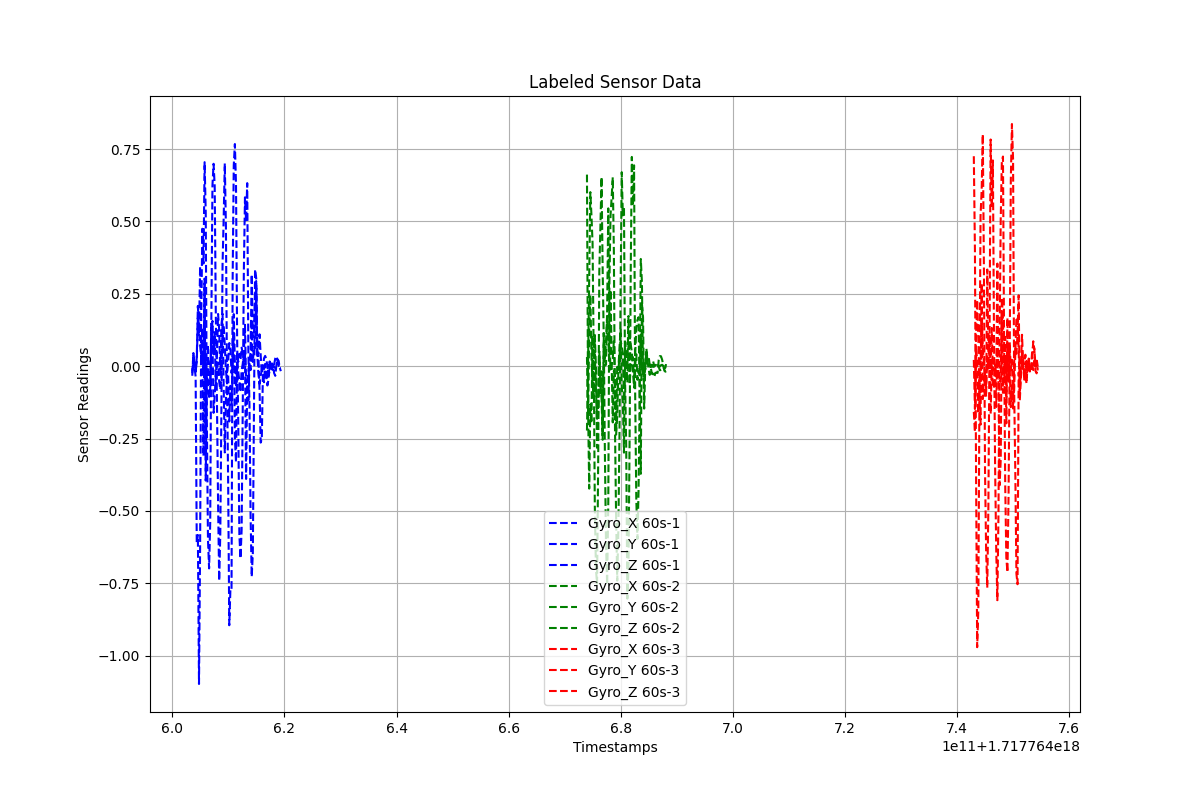

The table this chart was drawn from, first rows:
Timestamps, Gyro_X, Gyro_Y, Gyro_Z, Label
1.717764603560283e+18, -0.01798, -0.02438, -0.03308, 60s-1
1.717764603760283e+18, 0.004887, 0.03918, 0.04547, 60s-1
1.717764603960283e+18, -0.001736, 0.005828, 0.01043, 60s-1
1.717764604160283e+18, -0.03564, -0.01971, -0.01839, 60s-1
1.717764604360283e+18, -0.6132, 0.02923, 0.01466, 60s-1
1.717764604560283e+18, -0.5831, 0.2082, 0.1663, 60s-1
1.717764604760283e+18, -1.098, 0.1131, 0.1172, 60s-1
1.717764604960283e+18, -0.62, 0.3447, 0.07131, 60s-1
1.717764605160283e+18, 0.1724, 0.05395, 0.03033, 60s-1
1.717764605360283e+18, 0.4747, 0.04039, 0.1337, 60s-1
1.717764605560283e+18, 0.3546, -0.3103, -0.02392, 60s-1
1.717764605760283e+18, 0.7048, 0.2874, 0.3028, 60s-1
1.717764605960283e+18, 0.5301, -0.3952, -0.2496, 60s-1
1.717764606160283e+18, -0.1933, -0.007595, -0.01401, 60s-1
1.717764606360283e+18, -0.5979, 0.07461, -0.05963, 60s-1
1.717764606560283e+18, -0.6986, -0.06273, -0.1061, 60s-1
1.717764606760283e+18, -0.5395, -0.06094, -0.0793, 60s-1
1.717764606960283e+18, 0.1534, 0.1474, 0.08797, 60s-1
1.717764607160283e+18, 0.6239, 0.1018, 0.1564, 60s-1
1.717764607360283e+18, 0.6992, -0.1612, 0.04096, 60s-1
1.717764607560283e+18, 0.6223, -0.1017, 0.1177, 60s-1
1.717764607760283e+18, 0.173, -0.04046, -0.08451, 60s-1
1.717764607960283e+18, -0.1191, 0.03458, -0.01254, 60s-1
1.717764608160283e+18, -0.4671, 0.1804, 0.0127, 60s-1
1.717764608360283e+18, -0.7411, 0.1264, -0.0529, 60s-1
1.717764608560283e+18, -0.576, -0.02908, -0.08109, 60s-1
1.717764608760283e+18, -0.1367, 0.1418, -0.03838, 60s-1
1.717764608960283e+18, 0.3505, 0.181, 0.1358, 60s-1
1.717764609160283e+18, 0.5106, -0.0697, 0.1432, 60s-1
1.717764609360283e+18, 0.7005, -0.2979, 0.07221, 60s-1
1.717764609560283e+18, 0.4837, -0.115, -0.01146, 60s-1
1.717764609760283e+18, -0.05956, -0.03291, -0.05906, 60s-1
1.717764609960283e+18, -0.4035, 0.01702, -0.03001, 60s-1
1.717764610160283e+18, -0.8949, 0.07983, -0.191, 60s-1
1.717764610360283e+18, -0.7713, 0.06588, -0.06776, 60s-1
1.717764610560283e+18, -0.7732, -0.02341, -0.1329, 60s-1
1.717764610760283e+18, 0.2963, -0.0001809, 0.03402, 60s-1
1.717764610960283e+18, 0.694, 0.1172, 0.1798, 60s-1
1.717764611160283e+18, 0.7674, -0.2456, 0.01174, 60s-1
1.717764611360283e+18, 0.6272, -0.332, -0.07206, 60s-1
1.717764611560283e+18, 0.09829, 0.0482, 0.01383, 60s-1
1.717764611760283e+18, -0.1971, 0.01515, -0.0181, 60s-1
1.717764611960283e+18, -0.5824, 0.04276, -0.05179, 60s-1
1.717764612160283e+18, -0.6643, 0.02158, -0.08985, 60s-1
1.717764612360283e+18, -0.5668, 0.0639, -0.01543, 60s-1
1.717764612560283e+18, -0.1488, 0.04548, 0.007973, 60s-1
1.717764612760283e+18, 0.3296, 0.005071, 0.04393, 60s-1
1.717764612960283e+18, 0.5834, 0.04962, 0.1429, 60s-1
1.717764613160283e+18, 0.4985, -0.3895, -0.05987, 60s-1
1.717764613360283e+18, 0.6324, -0.04847, -0.05096, 60s-1
1.717764613560283e+18, 0.05916, -0.02403, -0.118, 60s-1
1.717764613760283e+18, -0.1333, 0.01573, 0.008082, 60s-1
1.717764613960283e+18, -0.5123, 0.04794, -0.01352, 60s-1
1.717764614160283e+18, -0.7276, 0.3171, 0.142, 60s-1
1.717764614360283e+18, -0.6477, 0.1052, 0.01461, 60s-1
1.717764614560283e+18, -0.1628, 0.0997, 0.06634, 60s-1
1.717764614760283e+18, 0.3344, 0.2425, 0.06233, 60s-1
1.717764614960283e+18, 0.3045, 0.2942, 0.2697, 60s-1
1.717764615160283e+18, 0.0439, 0.03527, 0.04028, 60s-1
1.717764615360283e+18, 0.04289, 0.03775, -0.02714, 60s-1
... 151 more rows
